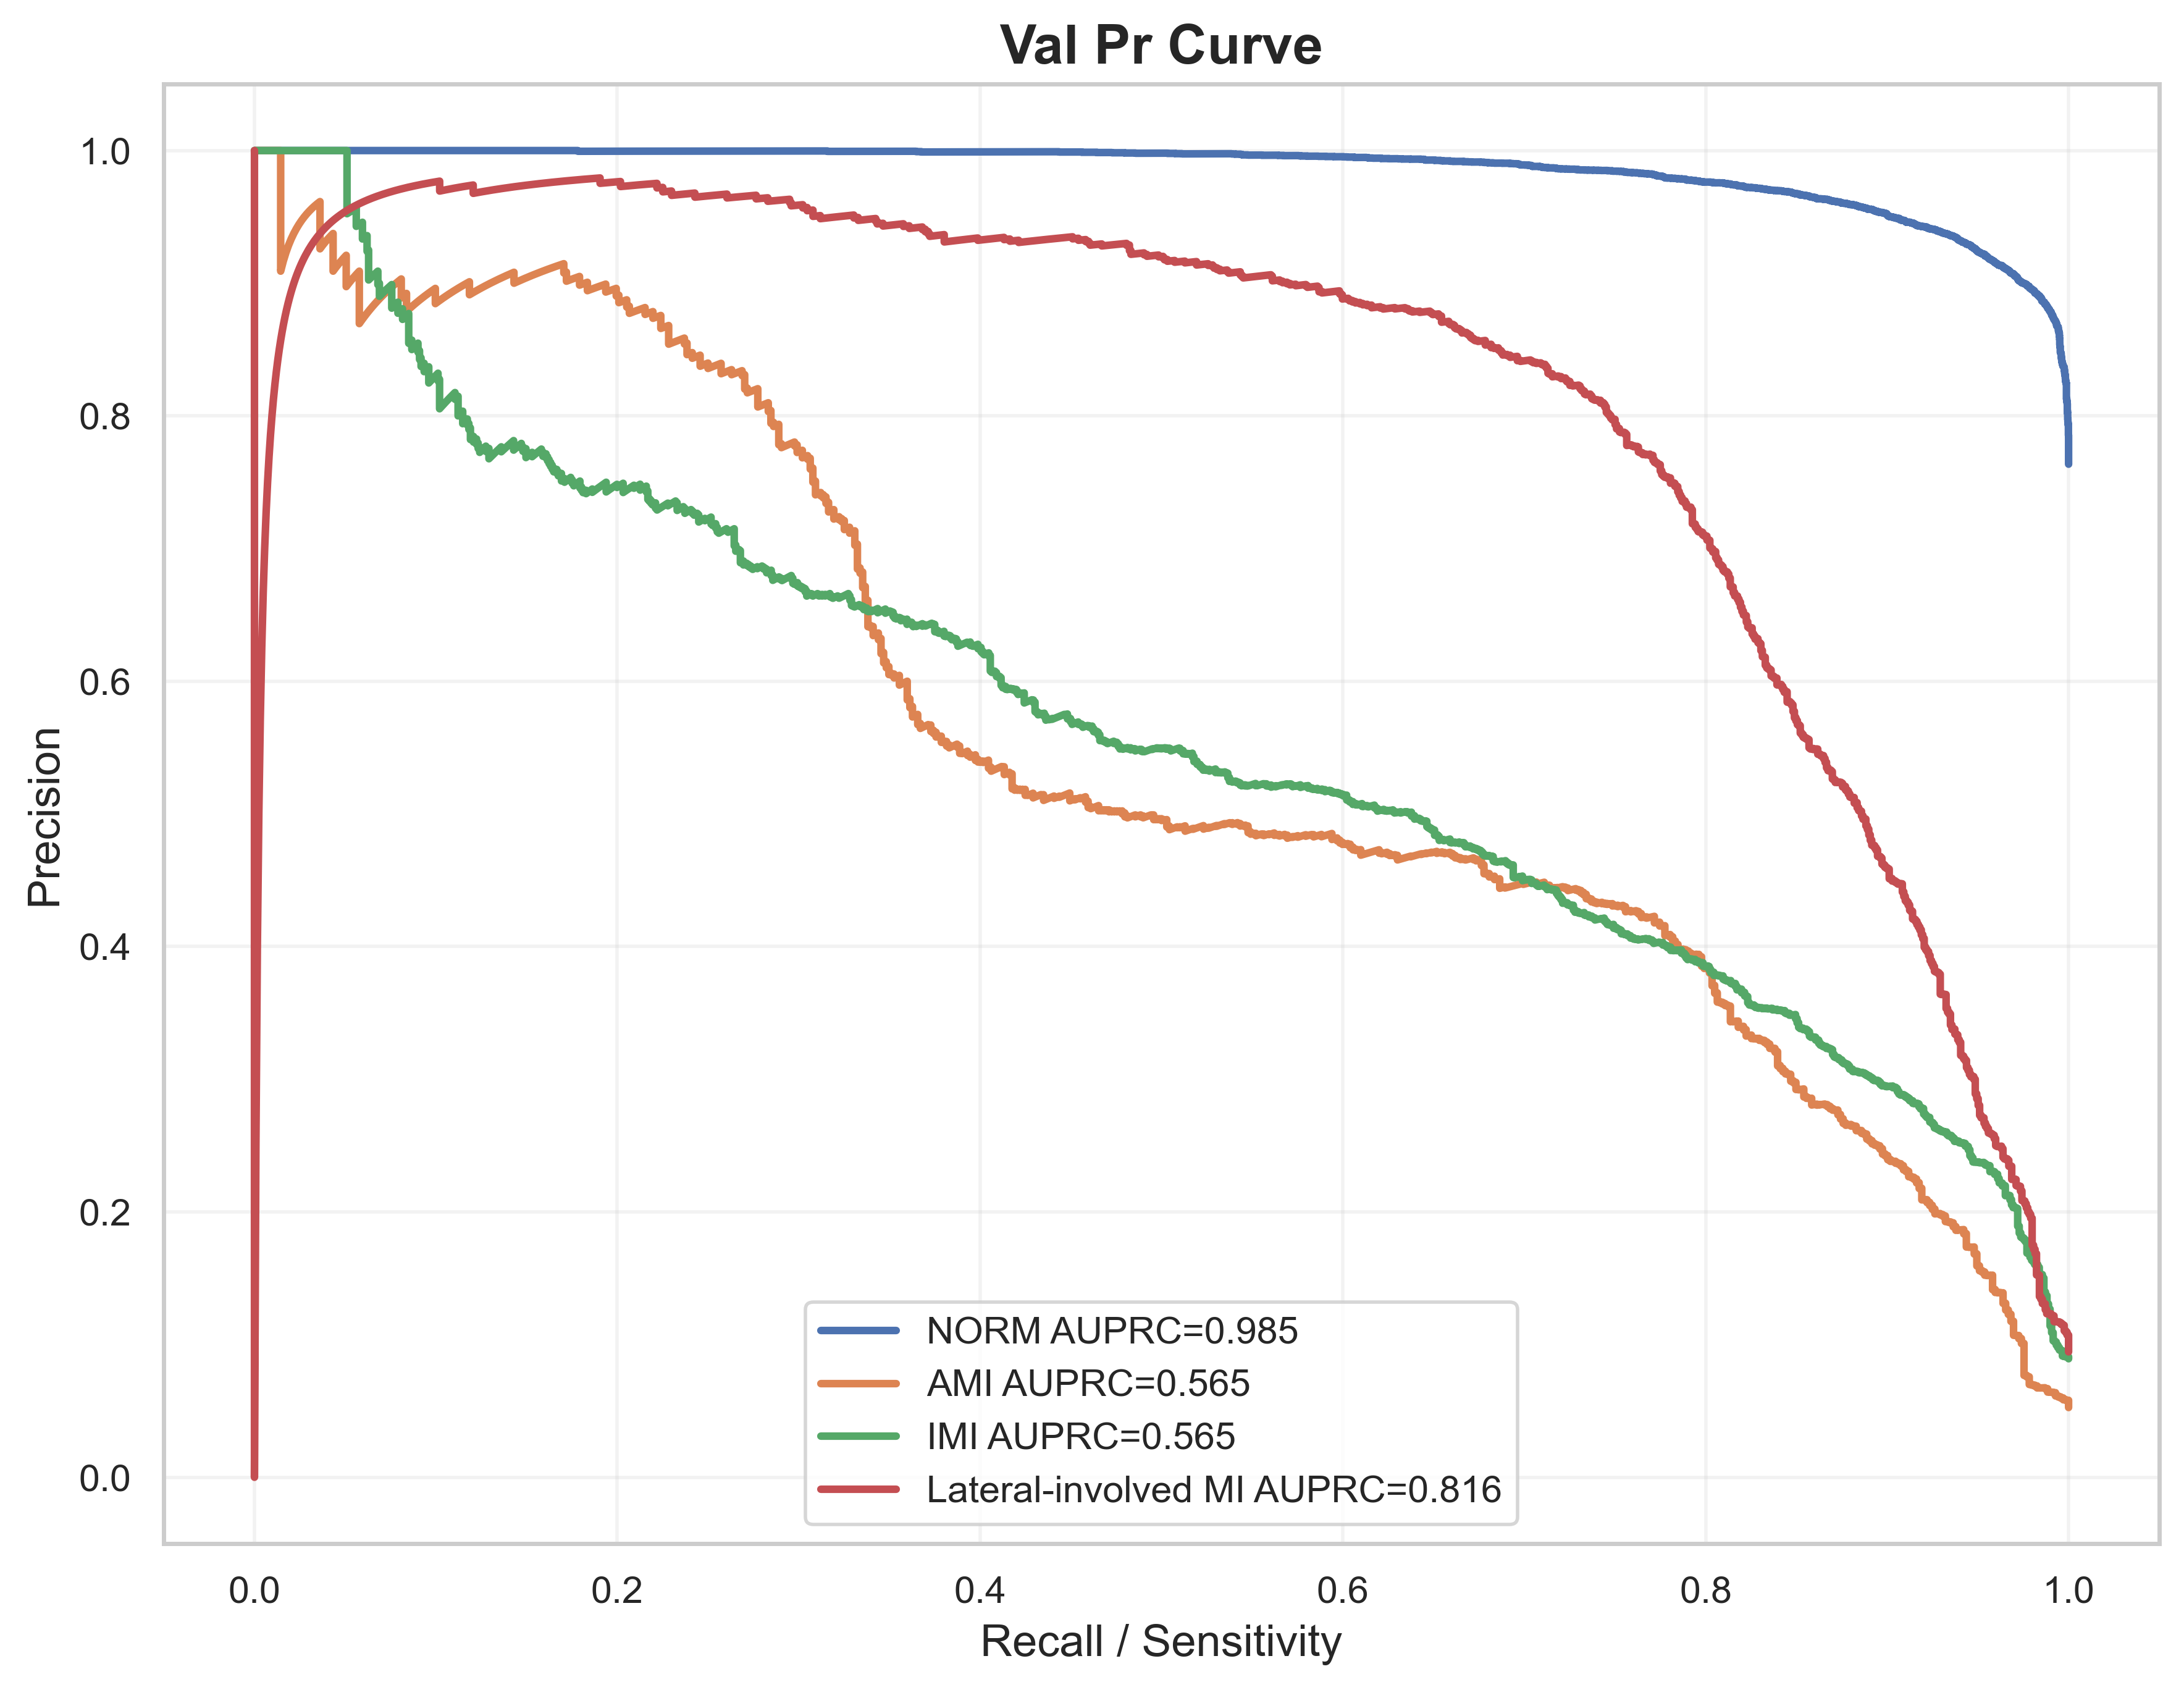

The table this chart was drawn from, first rows:
label, recall, precision, auprc
NORM, 1.0, 0.7636, 0.9853
NORM, 1.0, 0.7637, 0.9853
NORM, 1.0, 0.7637, 0.9853
NORM, 1.0, 0.7638, 0.9853
NORM, 1.0, 0.7638, 0.9853
NORM, 1.0, 0.7639, 0.9853
NORM, 1.0, 0.7639, 0.9853
NORM, 1.0, 0.764, 0.9853
NORM, 1.0, 0.7641, 0.9853
NORM, 1.0, 0.7641, 0.9853
NORM, 1.0, 0.7642, 0.9853
NORM, 1.0, 0.7642, 0.9853
NORM, 1.0, 0.7643, 0.9853
NORM, 1.0, 0.7644, 0.9853
NORM, 1.0, 0.7644, 0.9853
NORM, 1.0, 0.7645, 0.9853
NORM, 1.0, 0.7645, 0.9853
NORM, 1.0, 0.7646, 0.9853
NORM, 1.0, 0.7646, 0.9853
NORM, 1.0, 0.7647, 0.9853
NORM, 1.0, 0.7648, 0.9853
NORM, 1.0, 0.7648, 0.9853
NORM, 1.0, 0.7649, 0.9853
NORM, 1.0, 0.7649, 0.9853
NORM, 1.0, 0.765, 0.9853
NORM, 1.0, 0.7651, 0.9853
NORM, 1.0, 0.7651, 0.9853
NORM, 1.0, 0.7652, 0.9853
NORM, 1.0, 0.7652, 0.9853
NORM, 1.0, 0.7653, 0.9853
NORM, 1.0, 0.7653, 0.9853
NORM, 1.0, 0.7654, 0.9853
NORM, 1.0, 0.7655, 0.9853
NORM, 1.0, 0.7655, 0.9853
NORM, 1.0, 0.7656, 0.9853
NORM, 1.0, 0.7656, 0.9853
NORM, 1.0, 0.7657, 0.9853
NORM, 1.0, 0.7657, 0.9853
NORM, 1.0, 0.7658, 0.9853
NORM, 1.0, 0.7659, 0.9853
NORM, 1.0, 0.7659, 0.9853
NORM, 1.0, 0.766, 0.9853
NORM, 1.0, 0.766, 0.9853
NORM, 1.0, 0.7661, 0.9853
NORM, 1.0, 0.7662, 0.9853
NORM, 1.0, 0.7662, 0.9853
NORM, 1.0, 0.7663, 0.9853
NORM, 1.0, 0.7663, 0.9853
NORM, 1.0, 0.7664, 0.9853
NORM, 1.0, 0.7665, 0.9853
NORM, 1.0, 0.7665, 0.9853
NORM, 1.0, 0.7666, 0.9853
NORM, 1.0, 0.7666, 0.9853
NORM, 1.0, 0.7667, 0.9853
NORM, 1.0, 0.7667, 0.9853
NORM, 1.0, 0.7668, 0.9853
NORM, 1.0, 0.7669, 0.9853
NORM, 1.0, 0.7669, 0.9853
NORM, 1.0, 0.767, 0.9853
NORM, 1.0, 0.767, 0.9853
... 52,580 more rows
